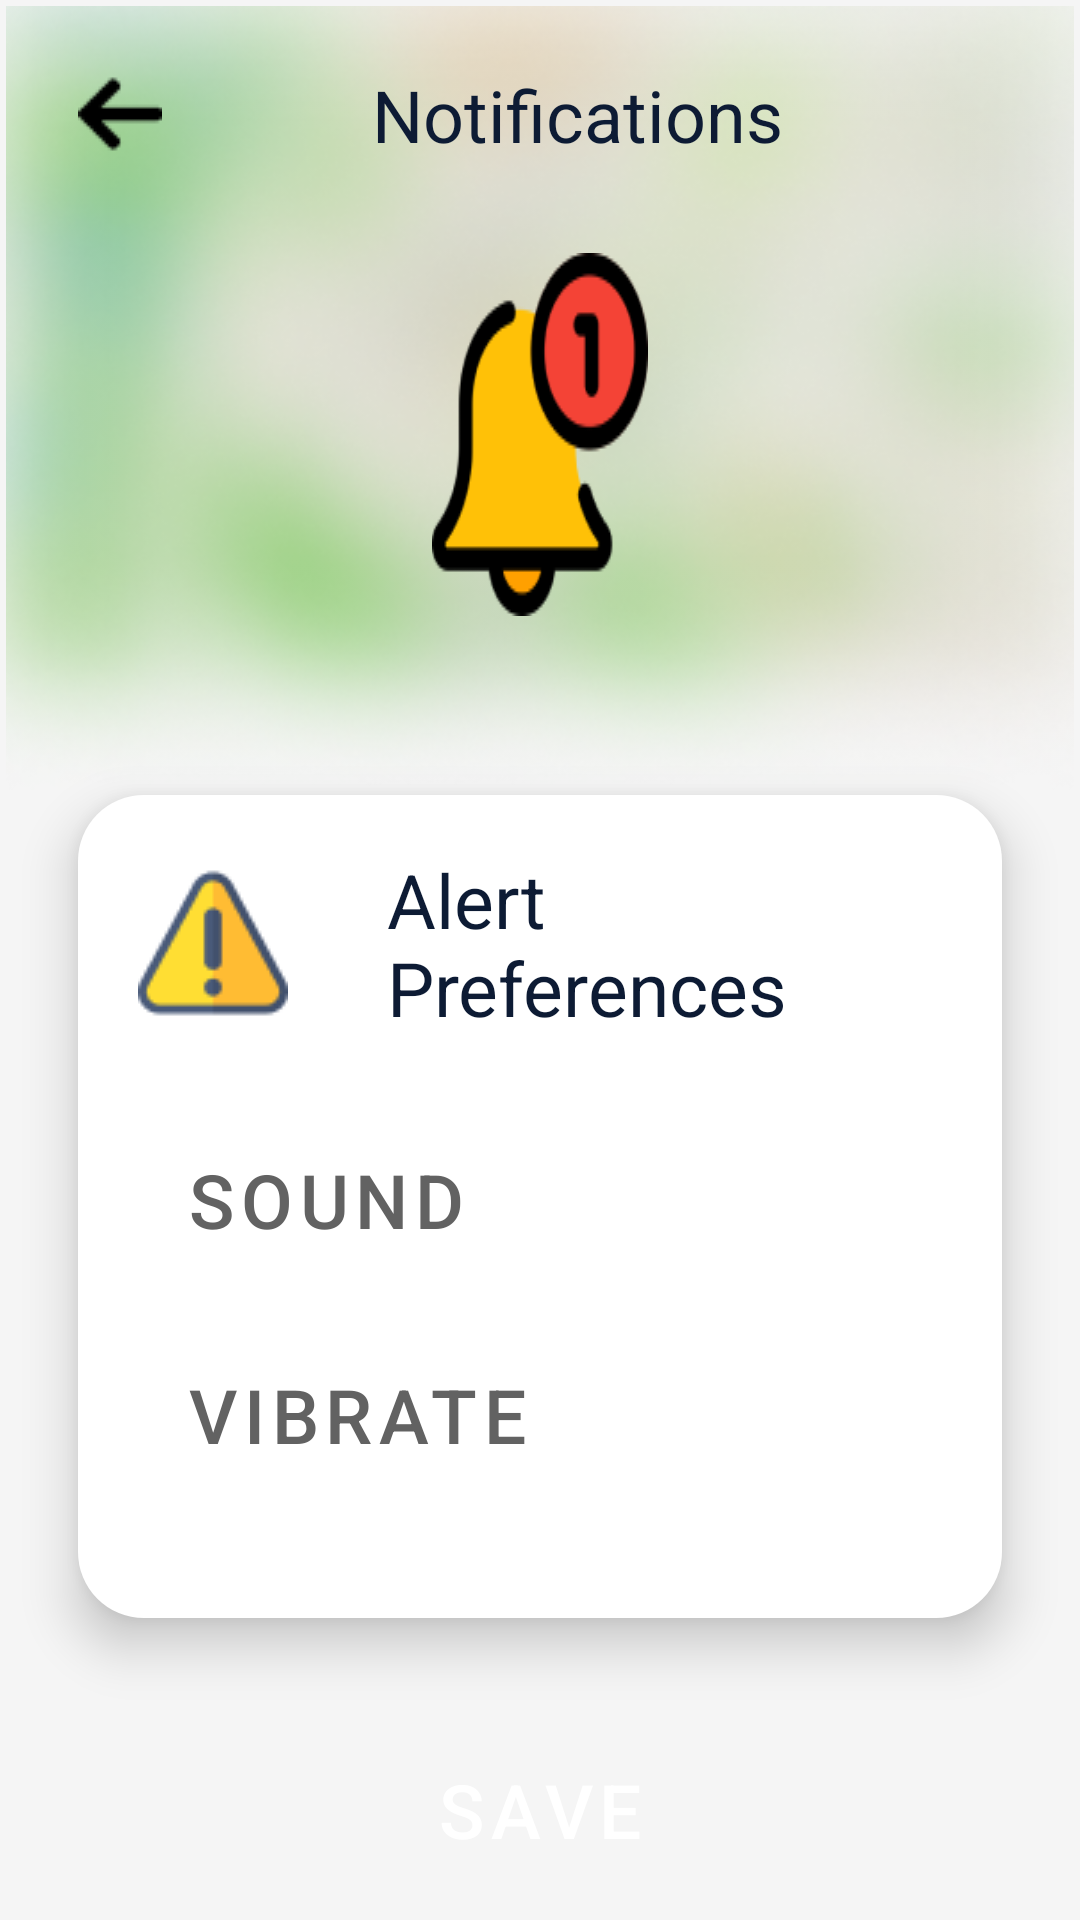

Reconstruct the res/layout file that produces this screen, plus the resources it refers to.
<!-- AndroidManifest.xml: application theme Theme.PotholePatrol -->
<!-- res/layout/activity_notifications.xml -->
<LinearLayout
    xmlns:android="http://schemas.android.com/apk/res/android"
    xmlns:tools="http://schemas.android.com/tools"
    xmlns:app="http://schemas.android.com/apk/res-auto"
    android:background="#FFFFFF"
    android:orientation="vertical"
    android:layout_width="match_parent"
    android:layout_height="match_parent">
    <ScrollView
        android:clipToPadding="false"
        android:id="@+id/rj0qch61d8sb"
        android:layout_width="match_parent"
        android:layout_height="0dp"
        android:layout_weight="1"
        android:background="@drawable/_bg__notifications_ek2_shape"
        android:paddingTop="2dp">
        <LinearLayout
            android:layout_width="match_parent"
            android:layout_height="match_parent"
            android:orientation="vertical">
            <RelativeLayout
                xmlns:android="http://schemas.android.com/apk/res/android"
                xmlns:tools="http://schemas.android.com/tools"
                xmlns:app="http://schemas.android.com/apk/res-auto"
                android:id="@+id/r90zz0iwo19s_rl"
                android:layout_width="match_parent"
                android:layout_height="263dp"
                android:layout_marginBottom="0dp"
                android:layout_marginHorizontal="2dp"
                >
                <ImageView
                    android:id="@+id/r90zz0iwo19s"
                    android:layout_width="match_parent"
                    android:layout_height="263dp"
                    android:src="@drawable/image_4"
                    android:scaleType="fitXY"
                    />
                <LinearLayout
                    android:paddingTop="20dp"
                    android:paddingBottom="32dp"
                    android:layout_width="match_parent"
                    android:layout_height="match_parent"
                    android:orientation="vertical">

                    <LinearLayout
                        xmlns:android="http://schemas.android.com/apk/res/android"
                        xmlns:tools="http://schemas.android.com/tools"
                        xmlns:app="http://schemas.android.com/apk/res-auto"
                        android:id="@+id/r3pyjmtgv006"
                        android:layout_width="match_parent"
                        android:layout_height="wrap_content"
                        android:gravity="center_vertical"
                        android:layout_marginBottom="30dp"
                        android:layout_marginHorizontal="24dp"
                        android:orientation="horizontal">
                        <ImageView
                            android:id="@+id/r3x3mncglvqj"
                            android:layout_width="28dp"
                            android:layout_height="28dp"
                            android:layout_marginEnd="70dp"
                            android:src="@drawable/right_arrow"
                            android:scaleType="fitXY"
                            />
                        <TextView
                            android:id="@+id/rososympjmy"
                            android:textColor="#0D1B34"
                            android:textSize="24sp"
                            android:layout_height="wrap_content"
                            android:layout_width="match_parent"
                            android:layout_weight="1"
                            android:text="Notifications"
                            />
                    </LinearLayout>
                    <ImageView
                        android:id="@+id/rihtawjmmdnk"
                        android:layout_width="match_parent"
                        android:layout_height="121dp"
                        android:layout_marginHorizontal="142dp"
                        android:src="@drawable/image_tb"
                        android:scaleType="fitXY"
                        />
                </LinearLayout>
            </RelativeLayout>
            <LinearLayout
                android:id="@+id/rdcuu2nxw7sm"
                android:layout_width="match_parent"
                android:layout_height="wrap_content"
                android:background="@drawable/rectangle_3_shape"
                android:paddingTop="18dp"
                android:paddingBottom="32dp"
                android:paddingHorizontal="20dp"
                android:layout_marginBottom="28dp"
                android:layout_marginHorizontal="26dp"
                android:elevation="10dp"
                android:orientation="vertical">
                <LinearLayout
                    android:id="@+id/rzvfsmslvakd"
                    android:layout_width="match_parent"
                    android:layout_height="wrap_content"
                    android:gravity="center_vertical"
                    android:layout_marginBottom="18dp"
                    android:orientation="horizontal">

                    <ImageView
                        android:id="@+id/rxqk6bpg79h8"
                        android:layout_width="50dp"
                        android:layout_height="50dp"
                        android:layout_marginEnd="33dp"
                        android:scaleType="fitXY"
                        android:src="@drawable/warning" />

                    <TextView
                        android:id="@+id/romfrp9f65r"
                        android:textColor="#0D1B34"
                        android:textSize="25sp"
                        android:layout_height="wrap_content"
                        android:layout_width="match_parent"
                        android:layout_weight="1"
                        android:text="Alert Preferences"
                        />
                </LinearLayout>
                <Button
                    android:id="@+id/button_sound"
                    android:layout_width="match_parent"
                    android:layout_height="wrap_content"
                    android:layout_marginHorizontal="0dp"
                    android:backgroundTint="#F5F5F5"
                    android:elevation="20dp"
                    android:gravity=""
                    android:paddingVertical="19dp"
                    android:text="Sound"
                    android:textColor="#626262"
                    android:textSize="25dp"
                    app:cornerRadius="15dp" />
                <Button
                    android:id="@+id/button_vibrate"
                    android:layout_width="match_parent"
                    android:layout_height="wrap_content"
                    android:layout_marginHorizontal="0dp"
                    android:backgroundTint="#F5F5F5"
                    android:elevation="20dp"
                    android:gravity=""
                    android:paddingVertical="19dp"
                    android:text="Vibrate"
                    android:textColor="#626262"
                    android:textSize="25dp"
                    app:cornerRadius="15dp" />
                </LinearLayout>
            <Button
                android:id="@+id/roduvdc3iiqe"
                android:layout_width="match_parent"
                android:layout_height="wrap_content"
                android:layout_marginHorizontal="30dp"
                android:backgroundTint="#AFC7B1"
                android:elevation="20dp"
                android:gravity="center_horizontal"
                android:paddingVertical="19dp"
                android:text="Save"
                android:textColor="#FFFFFF"
                android:textSize="25dp"
                app:cornerRadius="15dp" />
        </LinearLayout>
    </ScrollView>
</LinearLayout>
<!-- resources referenced by this layout -->
<resources>
  <!-- drawable _bg__notifications_ek2_shape (drawable) -->
  <?xml version="1.0" encoding="utf-8"?>
  <shape xmlns:android="http://schemas.android.com/apk/res/android"
  	android:shape="rectangle" >
  	<solid android:color="@color/_bg__notifications_ek2_color" />
  </shape>
  <!-- drawable image_4: png bitmap (drawable, 140075 bytes) -->
  <!-- drawable image_tb: png bitmap (drawable, 5352 bytes) -->
  <!-- drawable rectangle_3_shape (drawable) -->
  <?xml version="1.0" encoding="utf-8"?>
  <shape xmlns:android="http://schemas.android.com/apk/res/android"
  	android:shape="rectangle" >
  	<corners android:radius="22dp" />
  	<solid android:color="@color/rectangle_3_color" />
  </shape>
  <!-- drawable right_arrow: png bitmap (drawable, 312 bytes) -->
  <!-- drawable warning: png bitmap (drawable, 2005 bytes) -->
  <style name="Theme.PotholePatrol" parent="Base.Theme.PotholePatrol" />
  <color name="_bg__notifications_ek2_color">#F5F5F5</color>
  <color name="rectangle_3_color">#FFFFFF</color>
  <style name="Base.Theme.PotholePatrol" parent="Theme.Material3.DayNight.NoActionBar">
          
          <item name="android:statusBarColor">@android:color/transparent</item>
          <item name="android:windowTranslucentStatus">false</item>
          <item name="android:windowDrawsSystemBarBackgrounds">true</item>
          <item name="buttonStyle">@style/CustomButtonStyle</item> 
  
          
          <item name="android:windowLightStatusBar">true</item>
  
          
          <item name="android:navigationBarColor">@android:color/white</item>
          <item name="android:windowLightNavigationBar" tools:targetApi="o_mr1">true</item>
          <item name="android:windowTranslucentNavigation">false</item>
      </style>
  <style name="CustomButtonStyle" parent="Widget.MaterialComponents.Button">
          <item name="backgroundTint">@android:color/white</item> 
      </style>
</resources>
